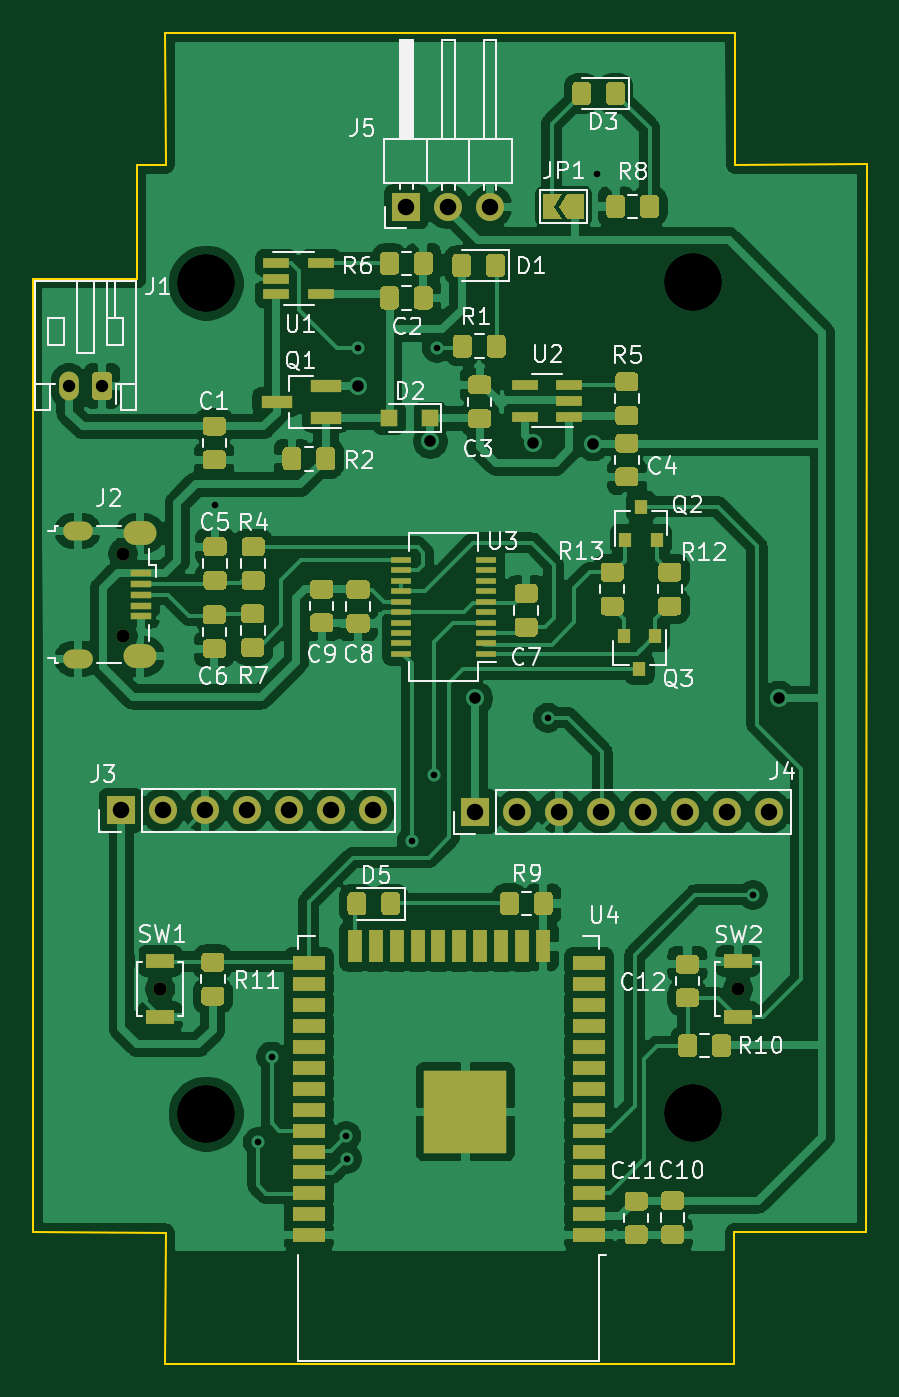
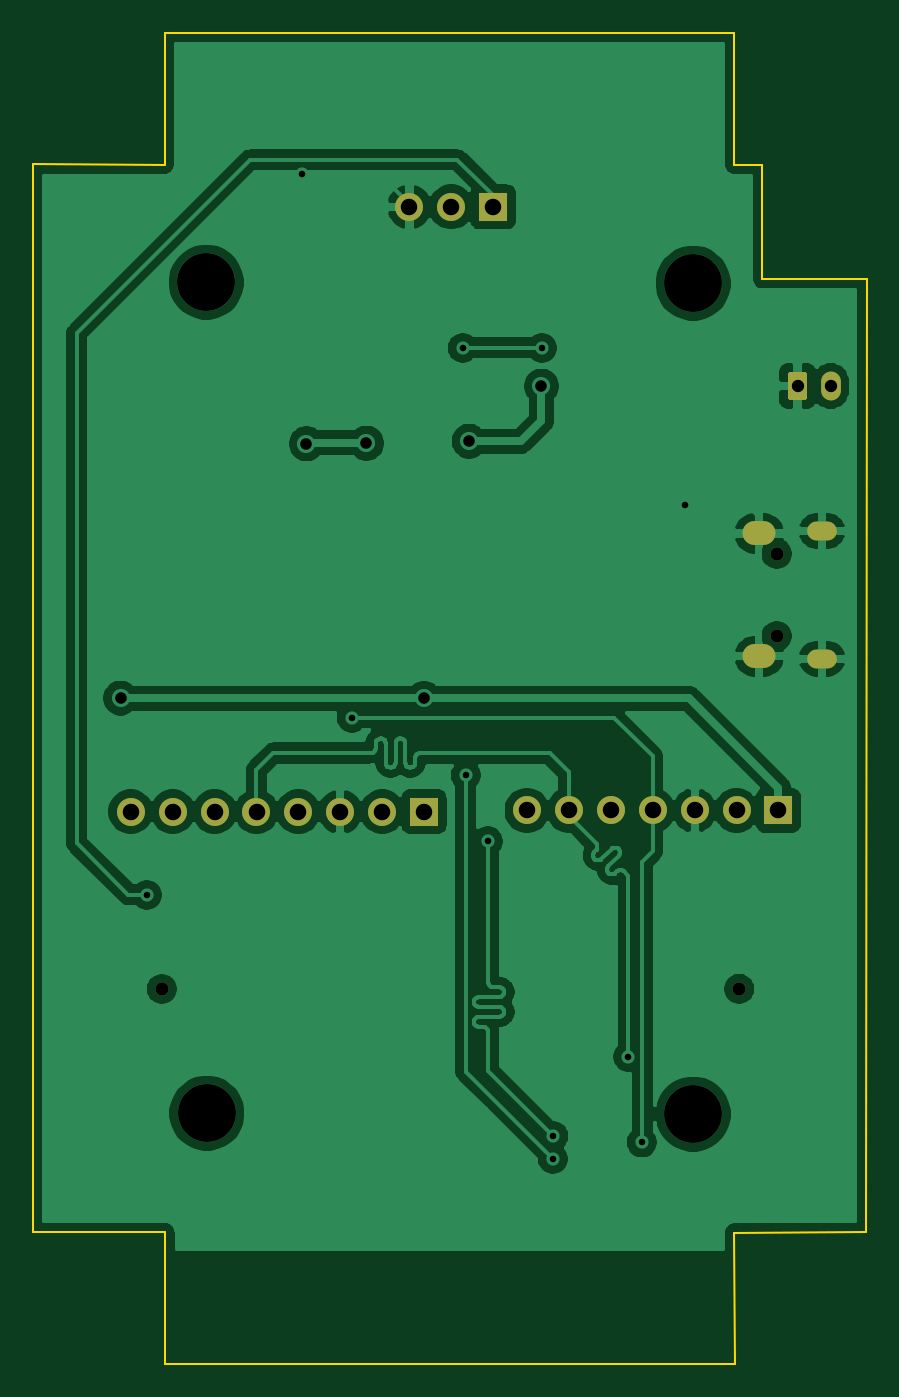
Circuit board: 11 layer files. Board 50.5 x 80.7 mm.
- bottom_copper: clip-B_Cu.gbl (113971 bytes)
- bottom_mask: clip-B_Mask.gbs (1838 bytes)
- paste: clip-B_Paste.gbp (455 bytes)
- bottom_silk: clip-B_SilkS.gbo (1841 bytes)
- outline: clip-Edge_Cuts.gm1 (1197 bytes)
- top_copper: clip-F_Cu.gtl (218546 bytes)
- top_mask: clip-F_Mask.gts (23803 bytes)
- paste: clip-F_Paste.gtp (22091 bytes)
- top_silk: clip-F_SilkS.gto (64289 bytes)
- drill: clip-NPTH.drl (345 bytes)
- drill: clip-PTH.drl (1206 bytes)

=== bottom_copper: clip-B_Cu.gbl (113971 bytes, source omitted) ===
=== bottom_mask: clip-B_Mask.gbs ===
%TF.GenerationSoftware,KiCad,Pcbnew,(5.1.9)-1*%
%TF.CreationDate,2021-04-07T14:29:20+02:00*%
%TF.ProjectId,clip,636c6970-2e6b-4696-9361-645f70636258,rev?*%
%TF.SameCoordinates,Original*%
%TF.FileFunction,Soldermask,Bot*%
%TF.FilePolarity,Negative*%
%FSLAX46Y46*%
G04 Gerber Fmt 4.6, Leading zero omitted, Abs format (unit mm)*
G04 Created by KiCad (PCBNEW (5.1.9)-1) date 2021-04-07 14:29:20*
%MOMM*%
%LPD*%
G01*
G04 APERTURE LIST*
%ADD10O,1.700000X1.700000*%
%ADD11R,1.700000X1.700000*%
%ADD12O,0.800000X0.800000*%
%ADD13O,1.800000X1.150000*%
%ADD14O,2.000000X1.450000*%
%ADD15O,1.200000X1.750000*%
%ADD16C,0.800000*%
G04 APERTURE END LIST*
D10*
%TO.C,J5*%
X151330000Y-61510000D03*
X148790000Y-61510000D03*
D11*
X146250000Y-61510000D03*
%TD*%
D12*
%TO.C,J2*%
X129070000Y-87530000D03*
X129070000Y-82530000D03*
D13*
X126320000Y-88905000D03*
X126320000Y-81155000D03*
D14*
X130120000Y-88755000D03*
X130120000Y-81305000D03*
%TD*%
D15*
%TO.C,J1*%
X125800000Y-72370000D03*
G36*
G01*
X128400000Y-71744999D02*
X128400000Y-72995001D01*
G75*
G02*
X128150001Y-73245000I-249999J0D01*
G01*
X127449999Y-73245000D01*
G75*
G02*
X127200000Y-72995001I0J249999D01*
G01*
X127200000Y-71744999D01*
G75*
G02*
X127449999Y-71495000I249999J0D01*
G01*
X128150001Y-71495000D01*
G75*
G02*
X128400000Y-71744999I0J-249999D01*
G01*
G37*
%TD*%
D16*
%TO.C,SW2*%
X166350000Y-108920000D03*
%TD*%
%TO.C,SW1*%
X131330000Y-108915000D03*
%TD*%
D10*
%TO.C,J4*%
X168220000Y-98170000D03*
X165680000Y-98170000D03*
X163140000Y-98170000D03*
X160600000Y-98170000D03*
X158060000Y-98170000D03*
X155520000Y-98170000D03*
X152980000Y-98170000D03*
D11*
X150440000Y-98170000D03*
%TD*%
D10*
%TO.C,J3*%
X144200000Y-98100000D03*
X141660000Y-98100000D03*
X139120000Y-98100000D03*
X136580000Y-98100000D03*
X134040000Y-98100000D03*
X131500000Y-98100000D03*
D11*
X128960000Y-98100000D03*
%TD*%
M02*

=== paste: clip-B_Paste.gbp ===
%TF.GenerationSoftware,KiCad,Pcbnew,(5.1.9)-1*%
%TF.CreationDate,2021-04-07T14:29:20+02:00*%
%TF.ProjectId,clip,636c6970-2e6b-4696-9361-645f70636258,rev?*%
%TF.SameCoordinates,Original*%
%TF.FileFunction,Paste,Bot*%
%TF.FilePolarity,Positive*%
%FSLAX46Y46*%
G04 Gerber Fmt 4.6, Leading zero omitted, Abs format (unit mm)*
G04 Created by KiCad (PCBNEW (5.1.9)-1) date 2021-04-07 14:29:20*
%MOMM*%
%LPD*%
G01*
G04 APERTURE LIST*
G04 APERTURE END LIST*
M02*

=== bottom_silk: clip-B_SilkS.gbo ===
%TF.GenerationSoftware,KiCad,Pcbnew,(5.1.9)-1*%
%TF.CreationDate,2021-04-07T14:29:20+02:00*%
%TF.ProjectId,clip,636c6970-2e6b-4696-9361-645f70636258,rev?*%
%TF.SameCoordinates,Original*%
%TF.FileFunction,Legend,Bot*%
%TF.FilePolarity,Positive*%
%FSLAX46Y46*%
G04 Gerber Fmt 4.6, Leading zero omitted, Abs format (unit mm)*
G04 Created by KiCad (PCBNEW (5.1.9)-1) date 2021-04-07 14:29:20*
%MOMM*%
%LPD*%
G01*
G04 APERTURE LIST*
%ADD10O,1.700000X1.700000*%
%ADD11R,1.700000X1.700000*%
%ADD12O,0.800000X0.800000*%
%ADD13O,1.800000X1.150000*%
%ADD14O,2.000000X1.450000*%
%ADD15O,1.200000X1.750000*%
%ADD16C,0.800000*%
G04 APERTURE END LIST*
%LPC*%
D10*
%TO.C,J5*%
X151330000Y-61510000D03*
X148790000Y-61510000D03*
D11*
X146250000Y-61510000D03*
%TD*%
D12*
%TO.C,J2*%
X129070000Y-87530000D03*
X129070000Y-82530000D03*
D13*
X126320000Y-88905000D03*
X126320000Y-81155000D03*
D14*
X130120000Y-88755000D03*
X130120000Y-81305000D03*
%TD*%
D15*
%TO.C,J1*%
X125800000Y-72370000D03*
G36*
G01*
X128400000Y-71744999D02*
X128400000Y-72995001D01*
G75*
G02*
X128150001Y-73245000I-249999J0D01*
G01*
X127449999Y-73245000D01*
G75*
G02*
X127200000Y-72995001I0J249999D01*
G01*
X127200000Y-71744999D01*
G75*
G02*
X127449999Y-71495000I249999J0D01*
G01*
X128150001Y-71495000D01*
G75*
G02*
X128400000Y-71744999I0J-249999D01*
G01*
G37*
%TD*%
D16*
%TO.C,SW2*%
X166350000Y-108920000D03*
%TD*%
%TO.C,SW1*%
X131330000Y-108915000D03*
%TD*%
D10*
%TO.C,J4*%
X168220000Y-98170000D03*
X165680000Y-98170000D03*
X163140000Y-98170000D03*
X160600000Y-98170000D03*
X158060000Y-98170000D03*
X155520000Y-98170000D03*
X152980000Y-98170000D03*
D11*
X150440000Y-98170000D03*
%TD*%
D10*
%TO.C,J3*%
X144200000Y-98100000D03*
X141660000Y-98100000D03*
X139120000Y-98100000D03*
X136580000Y-98100000D03*
X134040000Y-98100000D03*
X131500000Y-98100000D03*
D11*
X128960000Y-98100000D03*
%TD*%
M02*

=== outline: clip-Edge_Cuts.gm1 ===
%TF.GenerationSoftware,KiCad,Pcbnew,(5.1.9)-1*%
%TF.CreationDate,2021-04-07T14:29:20+02:00*%
%TF.ProjectId,clip,636c6970-2e6b-4696-9361-645f70636258,rev?*%
%TF.SameCoordinates,Original*%
%TF.FileFunction,Profile,NP*%
%FSLAX46Y46*%
G04 Gerber Fmt 4.6, Leading zero omitted, Abs format (unit mm)*
G04 Created by KiCad (PCBNEW (5.1.9)-1) date 2021-04-07 14:29:20*
%MOMM*%
%LPD*%
G01*
G04 APERTURE LIST*
%TA.AperFunction,Profile*%
%ADD10C,0.100000*%
%TD*%
G04 APERTURE END LIST*
D10*
X129930000Y-58970000D02*
X129930000Y-65890000D01*
X123620000Y-65890000D02*
X129930000Y-65890000D01*
X123640000Y-123660000D02*
X123620000Y-65890000D01*
X131650000Y-123690000D02*
X123640000Y-123660000D01*
X131620000Y-131660000D02*
X131650000Y-123690000D01*
X166140000Y-131660000D02*
X131620000Y-131660000D01*
X166130000Y-123660000D02*
X166140000Y-131660000D01*
X174140000Y-123660000D02*
X166130000Y-123660000D01*
X174150000Y-58940000D02*
X174140000Y-123660000D01*
X166170000Y-58970000D02*
X174150000Y-58940000D01*
X166150000Y-50960000D02*
X166170000Y-58970000D01*
X131630000Y-50960000D02*
X166150000Y-50960000D01*
X131650000Y-58970000D02*
X131630000Y-50960000D01*
X129930000Y-58970000D02*
X131650000Y-58970000D01*
M02*

=== top_copper: clip-F_Cu.gtl (218546 bytes, source omitted) ===
=== top_mask: clip-F_Mask.gts (23803 bytes, source omitted) ===
=== paste: clip-F_Paste.gtp (22091 bytes, source omitted) ===
=== top_silk: clip-F_SilkS.gto (64289 bytes, source omitted) ===
=== drill: clip-NPTH.drl ===
M48
; DRILL file {KiCad (5.1.9)-1} date 04/07/21 14:29:44
; FORMAT={-:-/ absolute / inch / decimal}
; #@! TF.CreationDate,2021-04-07T14:29:44+02:00
; #@! TF.GenerationSoftware,Kicad,Pcbnew,(5.1.9)-1
; #@! TF.FileFunction,NonPlated,1,2,NPTH
FMAT,2
INCH
T1C0.0315
%
G90
G05
T1
X5.0815Y-3.2492
X5.0815Y-3.4461
X5.1705Y-4.288
X6.5492Y-4.2882
T0
M30

=== drill: clip-PTH.drl ===
M48
; DRILL file {KiCad (5.1.9)-1} date 04/07/21 14:29:44
; FORMAT={-:-/ absolute / inch / decimal}
; #@! TF.CreationDate,2021-04-07T14:29:44+02:00
; #@! TF.GenerationSoftware,Kicad,Pcbnew,(5.1.9)-1
; #@! TF.FileFunction,Plated,1,2,PTH
FMAT,2
INCH
T1C0.0157
T2C0.0217
T3C0.0276
T4C0.0295
T5C0.0335
T6C0.0394
T7C0.1382
%
G90
G05
T1
X5.3004Y-3.1323
X5.4035Y-4.6543
X5.436Y-4.4496
X5.6146Y-4.639
X5.6156Y-4.6936
X5.6421Y-2.7583
X5.7705Y-3.9362
X5.8236Y-3.778
X5.8307Y-2.7583
X6.0953Y-3.6409
X6.2134Y-2.3441
X6.585Y-4.0638
T3
X5.6429Y-2.8496
X5.8154Y-2.9809
X5.9228Y-3.5949
X6.0606Y-2.9858
X6.2035Y-2.987
X6.6469Y-3.5941
T4
X4.9528Y-2.8492
X5.0315Y-2.8492
T6
X5.0772Y-3.8622
X5.1772Y-3.8622
X5.2772Y-3.8622
X5.3772Y-3.8622
X5.4772Y-3.8622
X5.5772Y-3.8622
X5.6772Y-3.8622
X5.7579Y-2.4217
X5.8579Y-2.4217
X5.9228Y-3.865
X5.9579Y-2.4217
X6.0228Y-3.865
X6.1228Y-3.865
X6.2228Y-3.865
X6.3228Y-3.865
X6.4228Y-3.865
X6.5228Y-3.865
X6.6228Y-3.865
T7
X5.2807Y-2.6043
X5.2807Y-4.587
X6.4413Y-4.585
X6.4425Y-2.602
T2
G00X4.986Y-3.1951
M15
G01X4.9604Y-3.1951
M16
G05
G00X4.986Y-3.5002
M15
G01X4.9604Y-3.5002
M16
G05
T5
G00X5.1337Y-3.201
M15
G01X5.112Y-3.201
M16
G05
G00X5.1337Y-3.4943
M15
G01X5.112Y-3.4943
M16
G05
T0
M30
